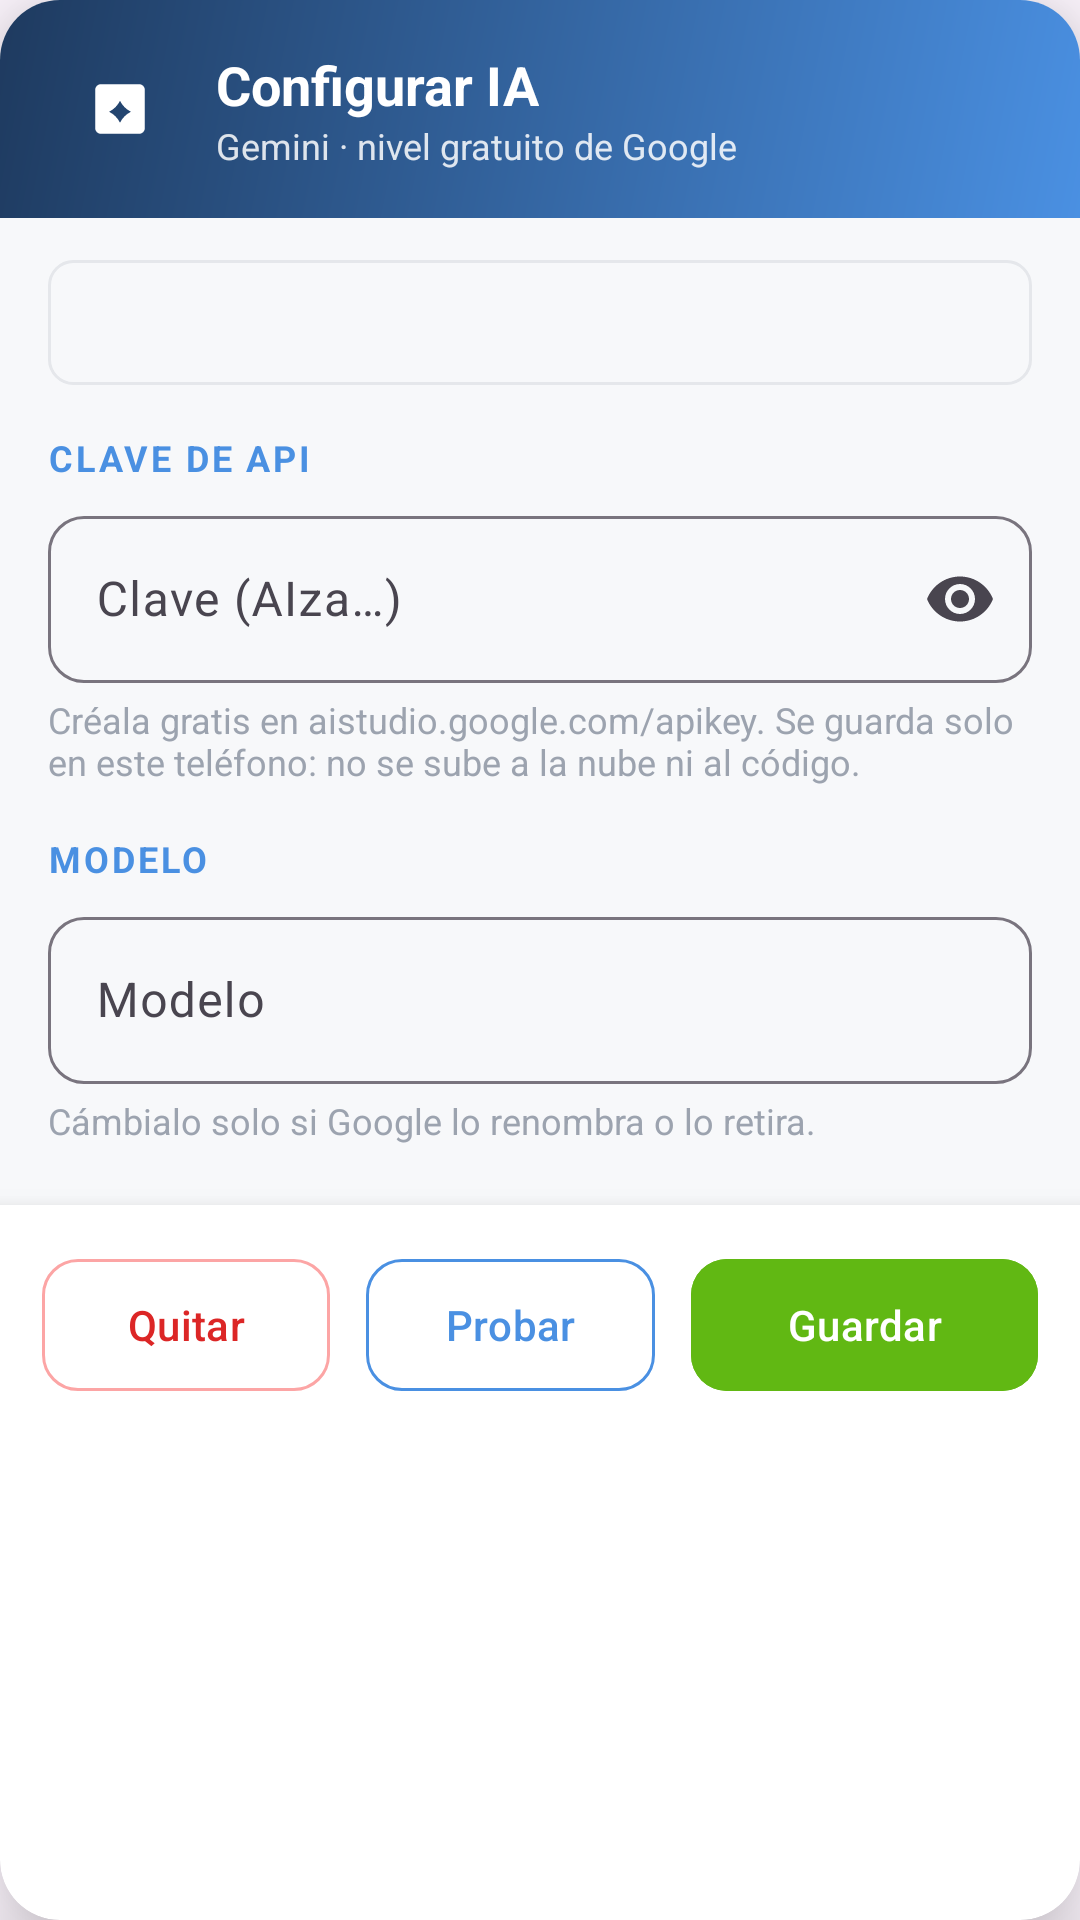

The Android layout XML behind this screen, and the referenced resources:
<!-- AndroidManifest.xml: application theme Theme.VineUro_PVC -->
<!-- res/layout/dialog_configurar_ia.xml -->
<?xml version="1.0" encoding="utf-8"?>
<com.google.android.material.card.MaterialCardView xmlns:android="http://schemas.android.com/apk/res/android"
    xmlns:app="http://schemas.android.com/apk/res-auto"
    android:layout_width="match_parent"
    android:layout_height="wrap_content"
    app:cardBackgroundColor="#FFFFFF"
    app:cardCornerRadius="20dp"
    app:cardElevation="16dp"
    app:strokeWidth="0dp">

    <LinearLayout
        android:layout_width="match_parent"
        android:layout_height="wrap_content"
        android:orientation="vertical">

        
        <LinearLayout
            android:layout_width="match_parent"
            android:layout_height="wrap_content"
            android:background="@drawable/bg_sheet_header"
            android:gravity="center_vertical"
            android:orientation="horizontal"
            android:paddingStart="20dp"
            android:paddingTop="16dp"
            android:paddingEnd="12dp"
            android:paddingBottom="16dp">

            <FrameLayout
                android:layout_width="40dp"
                android:layout_height="40dp"
                android:background="@drawable/bg_icon_circle">

                <ImageView
                    android:layout_width="22dp"
                    android:layout_height="22dp"
                    android:layout_gravity="center"
                    android:importantForAccessibility="no"
                    android:src="@drawable/ic_ai_sparkles"
                    app:tint="#FFFFFF" />
            </FrameLayout>

            <LinearLayout
                android:layout_width="0dp"
                android:layout_height="wrap_content"
                android:layout_marginStart="12dp"
                android:layout_weight="1"
                android:orientation="vertical">

                <TextView
                    android:layout_width="wrap_content"
                    android:layout_height="wrap_content"
                    android:text="Configurar IA"
                    android:textColor="#FFFFFF"
                    android:textSize="18sp"
                    android:textStyle="bold" />

                <TextView
                    android:layout_width="wrap_content"
                    android:layout_height="wrap_content"
                    android:alpha="0.85"
                    android:text="Gemini · nivel gratuito de Google"
                    android:textColor="#FFFFFF"
                    android:textSize="12sp" />
            </LinearLayout>

            <ImageView
                android:id="@+id/btnCerrarConfigIa"
                android:layout_width="40dp"
                android:layout_height="40dp"
                android:background="?attr/selectableItemBackgroundBorderless"
                android:contentDescription="Cerrar"
                android:padding="8dp"
                android:src="@drawable/ic_close_x"
                app:tint="#FFFFFF" />
        </LinearLayout>

        <androidx.core.widget.NestedScrollView
            android:layout_width="match_parent"
            android:layout_height="wrap_content"
            android:background="#F7F8FA">

            <LinearLayout
                android:layout_width="match_parent"
                android:layout_height="wrap_content"
                android:orientation="vertical"
                android:paddingStart="16dp"
                android:paddingTop="14dp"
                android:paddingEnd="16dp"
                android:paddingBottom="20dp">

                <TextView
                    android:id="@+id/tvEstadoConfigIa"
                    android:layout_width="match_parent"
                    android:layout_height="wrap_content"
                    android:background="@drawable/bg_input_soft"
                    android:padding="12dp"
                    android:textColor="#6B7280"
                    android:textSize="13sp" />

                <TextView
                    android:layout_width="wrap_content"
                    android:layout_height="wrap_content"
                    android:layout_marginTop="16dp"
                    android:letterSpacing="0.08"
                    android:text="CLAVE DE API"
                    android:textColor="#4A90E2"
                    android:textSize="12sp"
                    android:textStyle="bold" />

                <com.google.android.material.textfield.TextInputLayout
                    style="@style/Widget.Material3.TextInputLayout.OutlinedBox"
                    android:layout_width="match_parent"
                    android:layout_height="wrap_content"
                    android:layout_marginTop="6dp"
                    android:hint="Clave (AIza…)"
                    app:boxCornerRadiusBottomEnd="12dp"
                    app:boxCornerRadiusBottomStart="12dp"
                    app:boxCornerRadiusTopEnd="12dp"
                    app:boxCornerRadiusTopStart="12dp"
                    app:endIconMode="password_toggle">

                    <com.google.android.material.textfield.TextInputEditText
                        android:id="@+id/etClaveIa"
                        android:layout_width="match_parent"
                        android:layout_height="wrap_content"
                        android:inputType="textPassword"
                        android:maxLines="1" />
                </com.google.android.material.textfield.TextInputLayout>

                <TextView
                    android:layout_width="match_parent"
                    android:layout_height="wrap_content"
                    android:layout_marginTop="4dp"
                    android:text="Créala gratis en aistudio.google.com/apikey. Se guarda solo en este teléfono: no se sube a la nube ni al código."
                    android:textColor="#9CA3AF"
                    android:textSize="12sp" />

                <TextView
                    android:layout_width="wrap_content"
                    android:layout_height="wrap_content"
                    android:layout_marginTop="16dp"
                    android:letterSpacing="0.08"
                    android:text="MODELO"
                    android:textColor="#4A90E2"
                    android:textSize="12sp"
                    android:textStyle="bold" />

                <com.google.android.material.textfield.TextInputLayout
                    style="@style/Widget.Material3.TextInputLayout.OutlinedBox"
                    android:layout_width="match_parent"
                    android:layout_height="wrap_content"
                    android:layout_marginTop="6dp"
                    android:hint="Modelo"
                    app:boxCornerRadiusBottomEnd="12dp"
                    app:boxCornerRadiusBottomStart="12dp"
                    app:boxCornerRadiusTopEnd="12dp"
                    app:boxCornerRadiusTopStart="12dp">

                    <com.google.android.material.textfield.TextInputEditText
                        android:id="@+id/etModeloIa"
                        android:layout_width="match_parent"
                        android:layout_height="wrap_content"
                        android:inputType="text"
                        android:maxLines="1" />
                </com.google.android.material.textfield.TextInputLayout>

                <TextView
                    android:layout_width="match_parent"
                    android:layout_height="wrap_content"
                    android:layout_marginTop="4dp"
                    android:text="Cámbialo solo si Google lo renombra o lo retira."
                    android:textColor="#9CA3AF"
                    android:textSize="12sp" />
            </LinearLayout>
        </androidx.core.widget.NestedScrollView>

        
        <LinearLayout
            android:layout_width="match_parent"
            android:layout_height="wrap_content"
            android:background="#FFFFFF"
            android:elevation="8dp"
            android:orientation="horizontal"
            android:padding="14dp">

            <com.google.android.material.button.MaterialButton
                android:id="@+id/btnQuitarClaveIa"
                style="@style/Widget.Material3.Button.OutlinedButton"
                android:layout_width="0dp"
                android:layout_height="52dp"
                android:layout_marginEnd="6dp"
                android:layout_weight="1"
                android:insetLeft="0dp"
                android:insetRight="0dp"
                android:paddingStart="4dp"
                android:paddingEnd="4dp"
                android:text="Quitar"
                android:textColor="#DC2626"
                app:cornerRadius="12dp"
                app:strokeColor="#FCA5A5" />

            <com.google.android.material.button.MaterialButton
                android:id="@+id/btnProbarIa"
                style="@style/Widget.Material3.Button.OutlinedButton"
                android:layout_width="0dp"
                android:layout_height="52dp"
                android:layout_marginStart="6dp"
                android:layout_marginEnd="6dp"
                android:layout_weight="1"
                android:insetLeft="0dp"
                android:insetRight="0dp"
                android:paddingStart="4dp"
                android:paddingEnd="4dp"
                android:text="Probar"
                android:textColor="#4A90E2"
                app:cornerRadius="12dp"
                app:strokeColor="#4A90E2" />

            <com.google.android.material.button.MaterialButton
                android:id="@+id/btnGuardarIa"
                android:layout_width="0dp"
                android:layout_height="52dp"
                android:layout_marginStart="6dp"
                android:layout_weight="1.2"
                android:backgroundTint="#61B813"
                android:insetLeft="0dp"
                android:insetRight="0dp"
                android:text="Guardar"
                android:textColor="#FFFFFF"
                app:cornerRadius="12dp" />
        </LinearLayout>
    </LinearLayout>
</com.google.android.material.card.MaterialCardView>
<!-- resources referenced by this layout -->
<resources>
  <!-- drawable bg_input_soft (drawable) -->
  <?xml version="1.0" encoding="utf-8"?>
  <shape xmlns:android="http://schemas.android.com/apk/res/android" android:shape="rectangle">
      <solid android:color="#F7F8FA" />
      <stroke android:width="1dp" android:color="#E5E7EB" />
      <corners android:radius="8dp" />
  </shape>
  <!-- drawable bg_sheet_header (drawable) -->
  <?xml version="1.0" encoding="utf-8"?>
  <shape xmlns:android="http://schemas.android.com/apk/res/android" android:shape="rectangle">
      <gradient android:angle="315" android:startColor="#1E3A5F" android:endColor="#4A90E2" />
  </shape>
  <!-- drawable ic_ai_sparkles (drawable) -->
  <vector xmlns:android="http://schemas.android.com/apk/res/android"
      android:width="24dp"
      android:height="24dp"
      android:viewportWidth="24"
      android:viewportHeight="24">
      <path
          android:fillColor="#FF2196F3"
          android:pathData="M19,3H5c-1.1,0 -2,0.9 -2,2v14c0,1.1 0.9,2 2,2h14c1.1,0 2,-0.9 2,-2V5c0,-1.1 -0.9,-2 -2,-2zM12,17c-0.8,-1.7 -2.3,-3.2 -4,-4 1.7,-0.8 3.2,-2.3 4,-4 0.8,1.7 2.3,3.2 4,4 -1.7,0.8 -3.2,2.3 -4,4z" />
  </vector>
  <style name="Theme.VineUro_PVC" parent="Base.Theme.VineUro_PVC" />
  <style name="Base.Theme.VineUro_PVC" parent="Theme.Material3.DayNight.NoActionBar">
          
          
      </style>
</resources>
